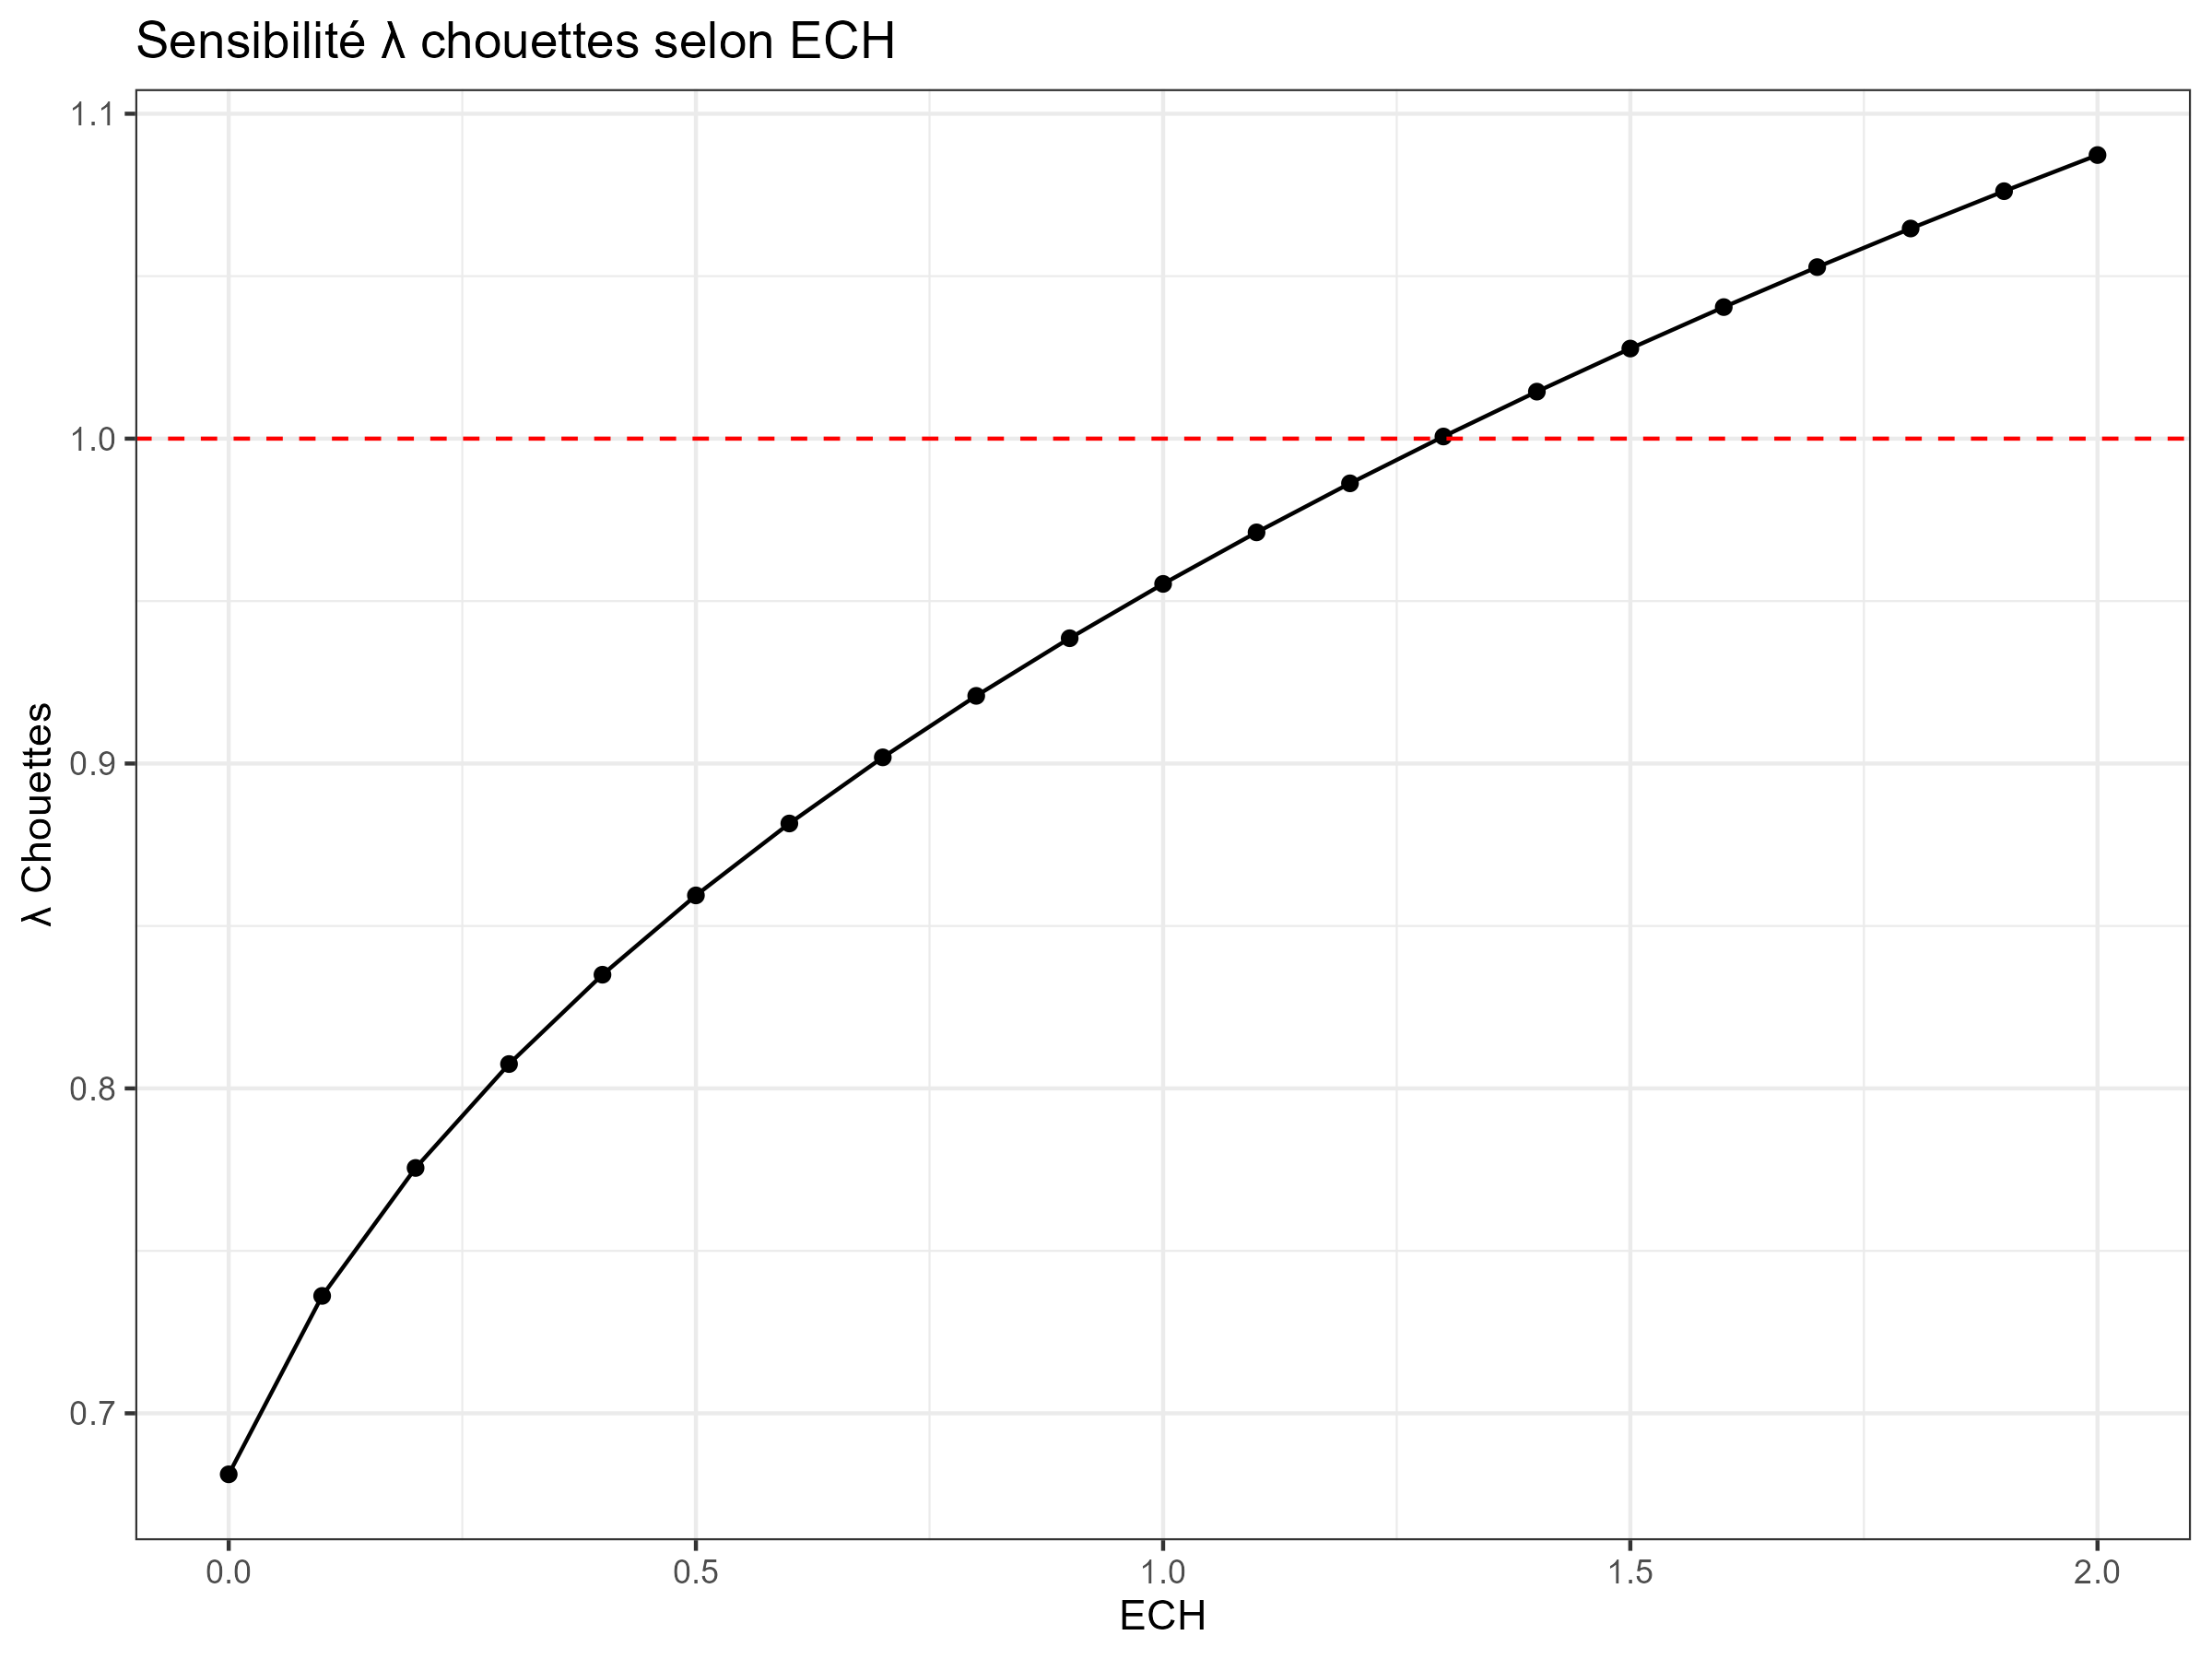

Data behind this chart, as committed beside it:
val, value
0, 0.6812
0.1, 0.7362
0.2, 0.7756
0.3, 0.8076
0.4, 0.8351
0.5, 0.8595
0.6, 0.8816
0.7, 0.902
0.8, 0.9209
0.9, 0.9387
1, 0.9554
1.1, 0.9712
1.2, 0.9863
1.3, 1.001
1.4, 1.015
1.5, 1.028
1.6, 1.041
1.7, 1.053
1.8, 1.065
1.9, 1.076
2, 1.087
